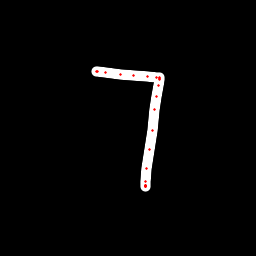

The data file committed next to this chart (first rows):
x, y, hover, eod
96.91, 71.06, 0.0, 0.0
96.81, 71.12, 0.0, 0.0
97.55, 71.24, 0.0, 0.0
105, 72.91, 0.0, 0.0
120.1, 74.24, 0.0, 0.0
133.9, 75.42, 0.0, 0.0
147.2, 76.37, 0.0, 0.0
156.2, 77.51, 0.0, 0.0
159.5, 77.96, 0.0, 0.0
159.5, 78.92, 0.0, 0.0
159.5, 79.5, 0.0, 0.0
158.7, 85.31, 0.0, 0.0
157, 96.4, 0.0, 0.0
154.9, 110, 0.0, 0.0
152.2, 130.7, 0.0, 0.0
149.4, 149.8, 0.0, 0.0
146.6, 168, 0.0, 0.0
145.6, 181.3, 0.0, 0.0
145.3, 185.7, 0.0, 0.0
145.1, 186.9, 0.0, 0.0
145.1, 186.5, 0.0, 0.0
145.1, 186, 0.0, 0.0
145, 185.5, 0.0, 0.0
145, 185.3, 0.0, 1.0
